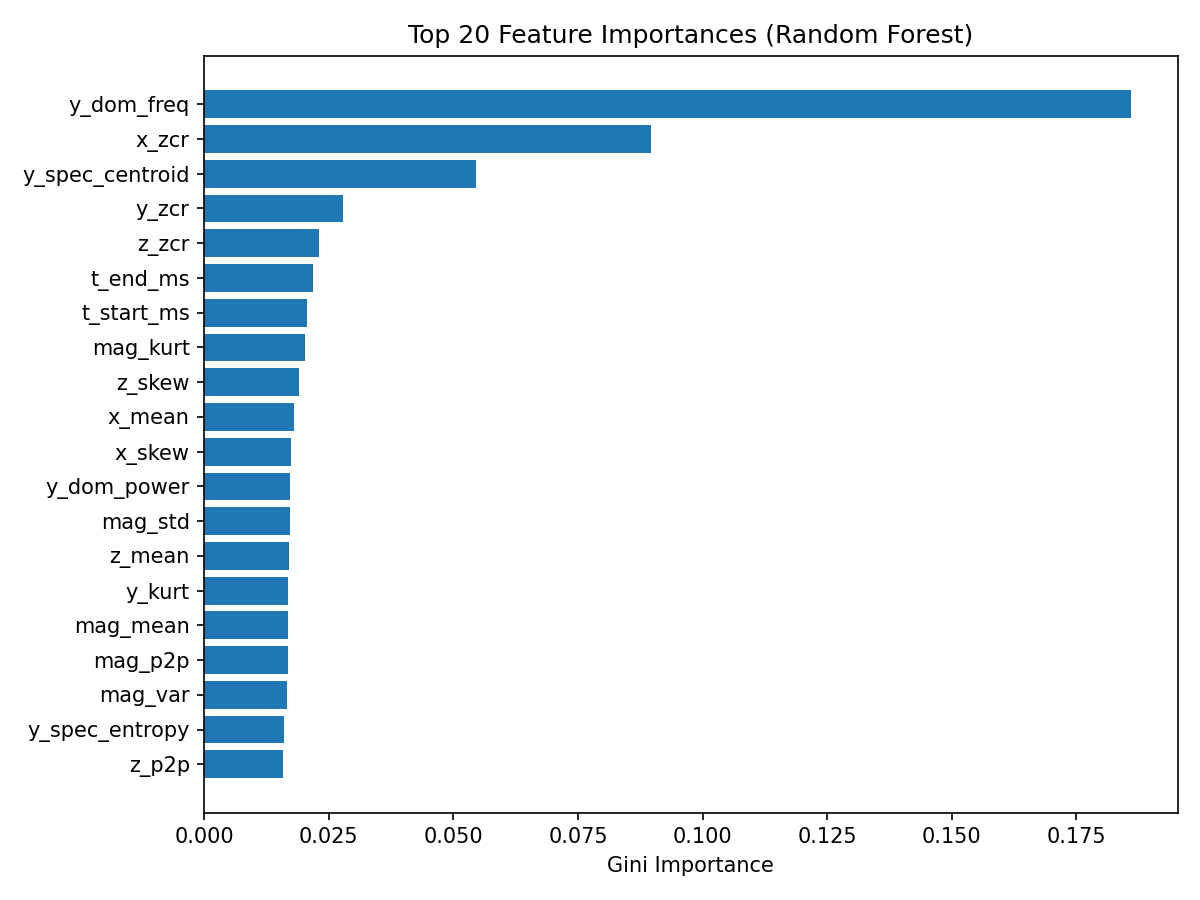

The table this chart was drawn from, first rows:
feature, importance
y_dom_freq, 0.186
x_zcr, 0.08954
y_spec_centroid, 0.05445
y_zcr, 0.02787
z_zcr, 0.02309
t_end_ms, 0.02188
t_start_ms, 0.02064
mag_kurt, 0.02025
z_skew, 0.01908
x_mean, 0.01791
x_skew, 0.01734
y_dom_power, 0.01712
mag_std, 0.01709
z_mean, 0.01694
y_kurt, 0.01685
mag_mean, 0.01675
mag_p2p, 0.01671
mag_var, 0.01662
y_spec_entropy, 0.01609
z_p2p, 0.01573
